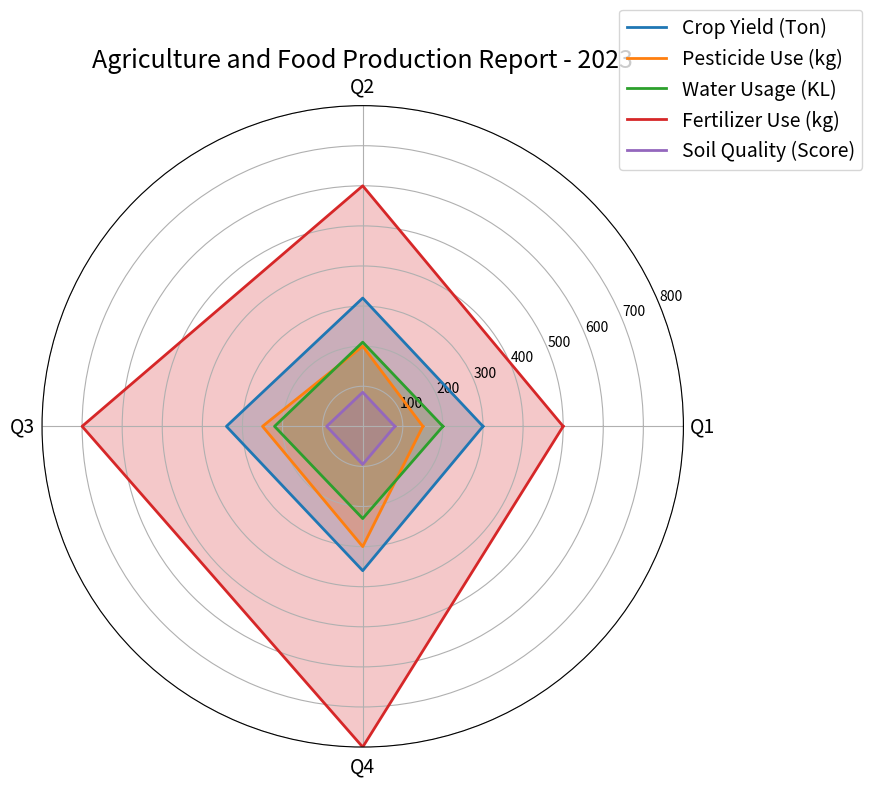

The matplotlib source for this figure: (Note: this script raises an exception after producing the figure.)

import numpy as np
import matplotlib.pyplot as plt

data_labels = ['Q1', 'Q2', 'Q3', 'Q4']
line_labels = ['Crop Yield (Ton)', 'Pesticide Use (kg)', 'Water Usage (KL)', 'Fertilizer Use (kg)', 'Soil Quality (Score)']
data = np.array([[300,320,340,360], [150,200,250,300], [200,210,220,230], [500,600,700,800], [80,85,90,95]])

# Add the first column to the end of the data for plotting
data = np.concatenate((data, data[:, 0:1]), axis=1)

# Set up the figure
fig = plt.figure(figsize=(10, 8))
ax = fig.add_subplot(111, polar=True)

# Set angles and labels
angles = np.linspace(0, 2 * np.pi, len(data_labels) + 1, endpoint=True)
ax.set_thetagrids(angles[:-1] * 180/np.pi, data_labels, fontsize=14)

# Plot the data
ax.plot(angles, data.T, linewidth=2, label=line_labels)
ax.fill(angles, data.T, alpha=0.25)

# Set the radial limits
ax.set_ylim(0, np.max(data))

# Add a title
ax.set_title('Agriculture and Food Production Report - 2023', fontsize=18)

# Get legend handles and labels
handles, labels = ax.get_legend_handles_labels()

# Place the legend in the corner
ax.legend(handles, line_labels, loc=(0.9, 0.9), fontsize=14)

# Add gridlines
ax.grid(True)

# Resize the image
plt.tight_layout()

# Save the figure
plt.savefig('/cpfs01/user/yehancheng/workspace/datasets/SimChartV2/demo/radar/png/36_202312262320.png')

# Clear the current figure
plt.clf()
